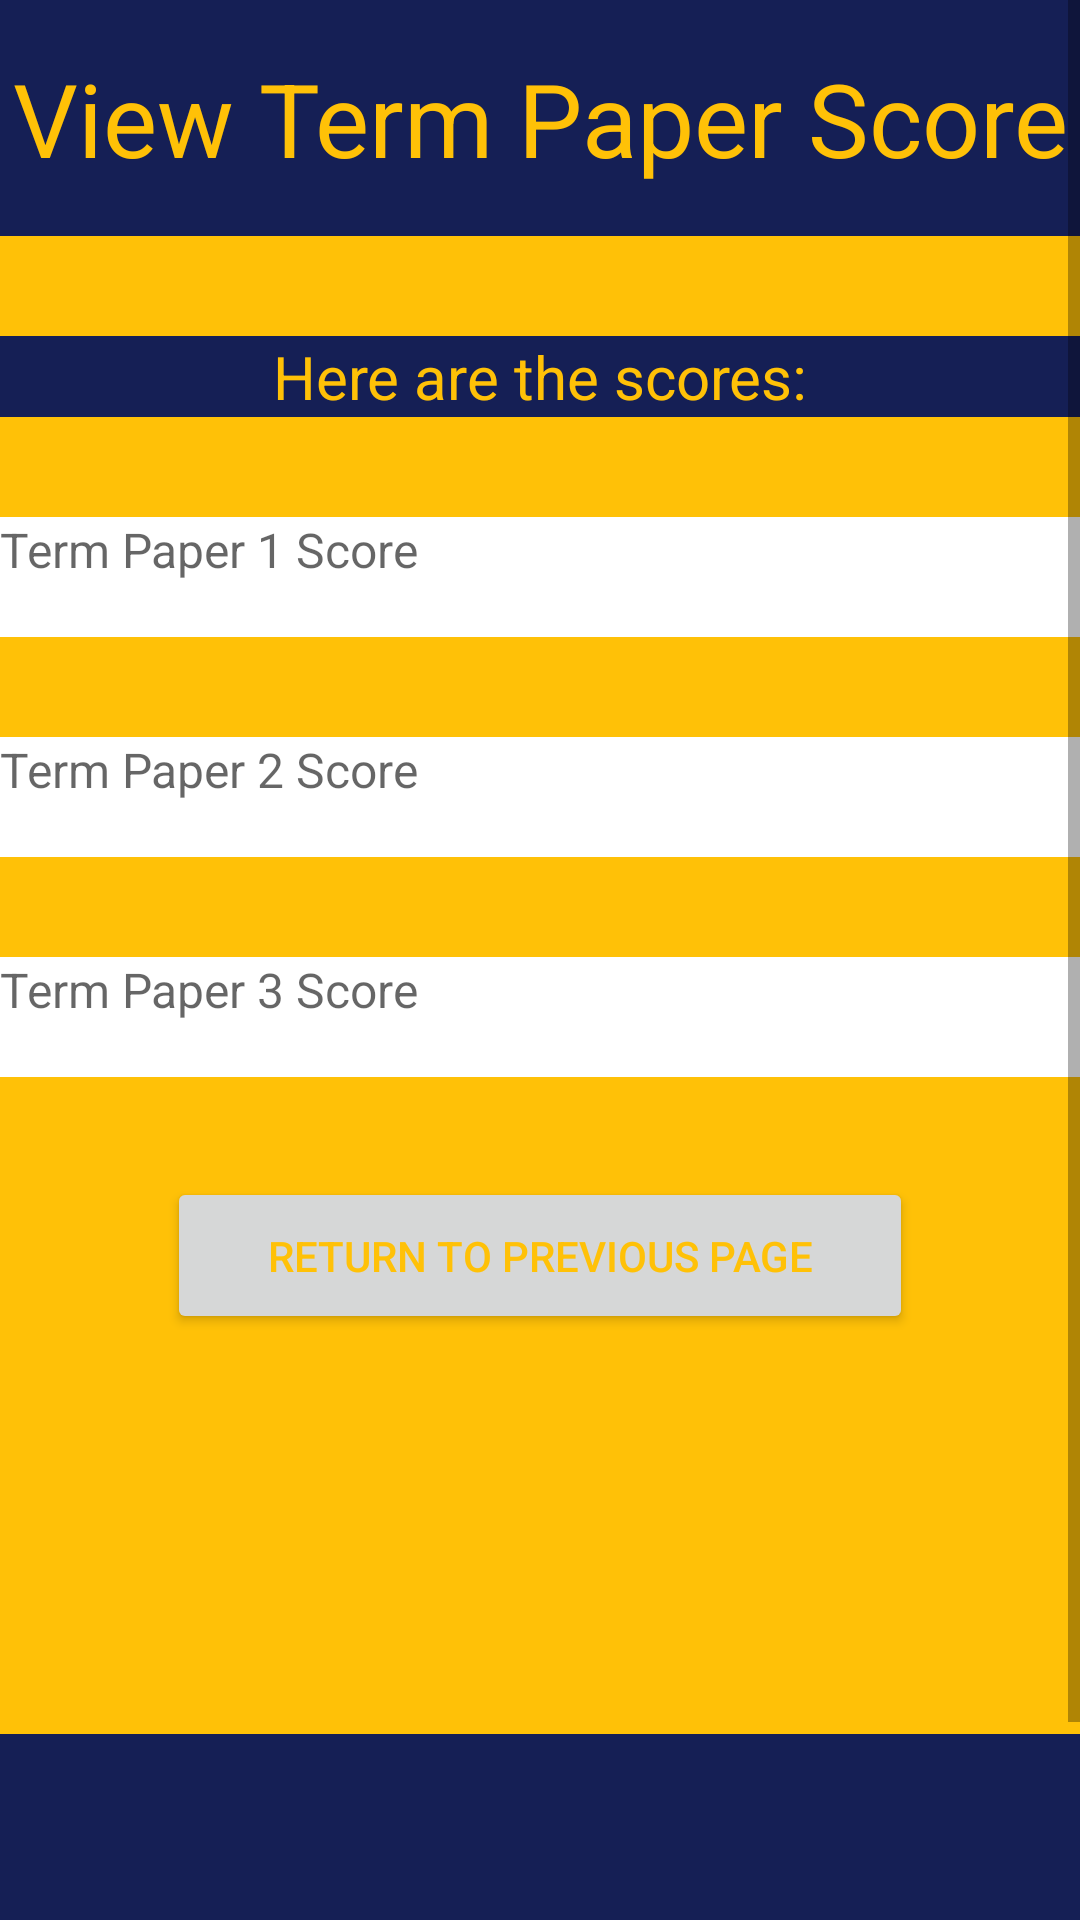

Write the Android layout XML for this screen, with the resource values it uses.
<!-- AndroidManifest.xml: application theme Theme.MidSemProject -->
<!-- res/layout/activity_view_term_paper_scores.xml -->
<?xml version="1.0" encoding="utf-8"?>
<LinearLayout xmlns:android="http://schemas.android.com/apk/res/android"
    xmlns:app="http://schemas.android.com/apk/res-auto"
    xmlns:tools="http://schemas.android.com/tools"
    android:layout_width="match_parent"
    android:layout_height="match_parent"
    android:orientation="vertical"
    tools:context=".ViewTermPaperScores">

    <ScrollView
        android:layout_width="match_parent"
        android:layout_height="match_parent"
        android:background="#FFC107">

        <LinearLayout
            android:layout_width="match_parent"
            android:layout_height="wrap_content"
            android:orientation="vertical">

            <TextView
                android:id="@+id/textView31"
                android:layout_width="match_parent"
                android:layout_height="wrap_content"
                android:layout_marginBottom="100px"
                android:background="#151F55"
                android:paddingTop="50px"
                android:paddingBottom="50px"
                android:text="View Term Paper Score"
                android:textAlignment="center"
                android:textColor="#FFC107"
                android:textSize="34sp" />

            <TextView
                android:id="@+id/textView32"
                android:layout_width="match_parent"
                android:layout_height="wrap_content"
                android:layout_marginBottom="100px"
                android:background="#151F55"
                android:text="Here are the scores:"
                android:textAlignment="center"
                android:textColor="#FFC107"
                android:textSize="20sp" />

            <TextView
                android:id="@+id/viewPaperScore1"
                android:layout_width="match_parent"
                android:layout_height="40dp"
                android:layout_marginBottom="100px"
                android:background="@color/white"
                android:hint="Term Paper 1 Score"
                android:textSize="16sp" />

            <TextView
                android:id="@+id/viewPaperScore2"
                android:layout_width="match_parent"
                android:layout_height="40dp"
                android:layout_marginBottom="100px"
                android:background="@color/white"
                android:hint="Term Paper 2 Score"
                android:textSize="16sp" />

            <TextView
                android:id="@+id/viewPaperScore3"
                android:layout_width="match_parent"
                android:layout_height="40dp"
                android:layout_marginBottom="100px"
                android:background="@color/white"
                android:hint="Term Paper 3 Score"
                android:textSize="16sp" />

            <Button
                android:id="@+id/homeReturnButton"
                android:layout_width="wrap_content"
                android:layout_height="wrap_content"
                android:layout_gravity="center"
                android:layout_marginBottom="400px"
                android:paddingLeft="100px"
                android:paddingTop="50px"
                android:paddingRight="100px"
                android:paddingBottom="50px"
                android:text="Return to Previous Page"
                android:textColor="#FFC107"
                app:cornerRadius="30px" />

            <TextView
                android:id="@+id/textView43"
                android:layout_width="match_parent"
                android:layout_height="wrap_content"
                android:background="#151F55"
                android:paddingBottom="350px" />
        </LinearLayout>
    </ScrollView>
</LinearLayout>
<!-- resources referenced by this layout -->
<resources>
  <color name="white">#FFFFFFFF</color>
  <style name="Theme.MidSemProject" parent="Theme.MaterialComponents.DayNight.DarkActionBar">
          
          
          <item name="colorPrimary">@color/dark_blue</item>
          <item name="colorPrimaryVariant">@color/dark_blue</item>
          <item name="colorOnPrimary">@color/white</item>
          
          <item name="colorSecondary">@color/teal_200</item>
          <item name="colorSecondaryVariant">@color/teal_700</item>
          <item name="colorOnSecondary">@color/black</item>
          
          <item name="android:statusBarColor">?attr/colorPrimaryVariant</item>
          
      </style>
  <color name="dark_blue">#151F55</color>
  <color name="teal_200">#FF03DAC5</color>
  <color name="teal_700">#FF018786</color>
  <color name="black">#FF000000</color>
</resources>
